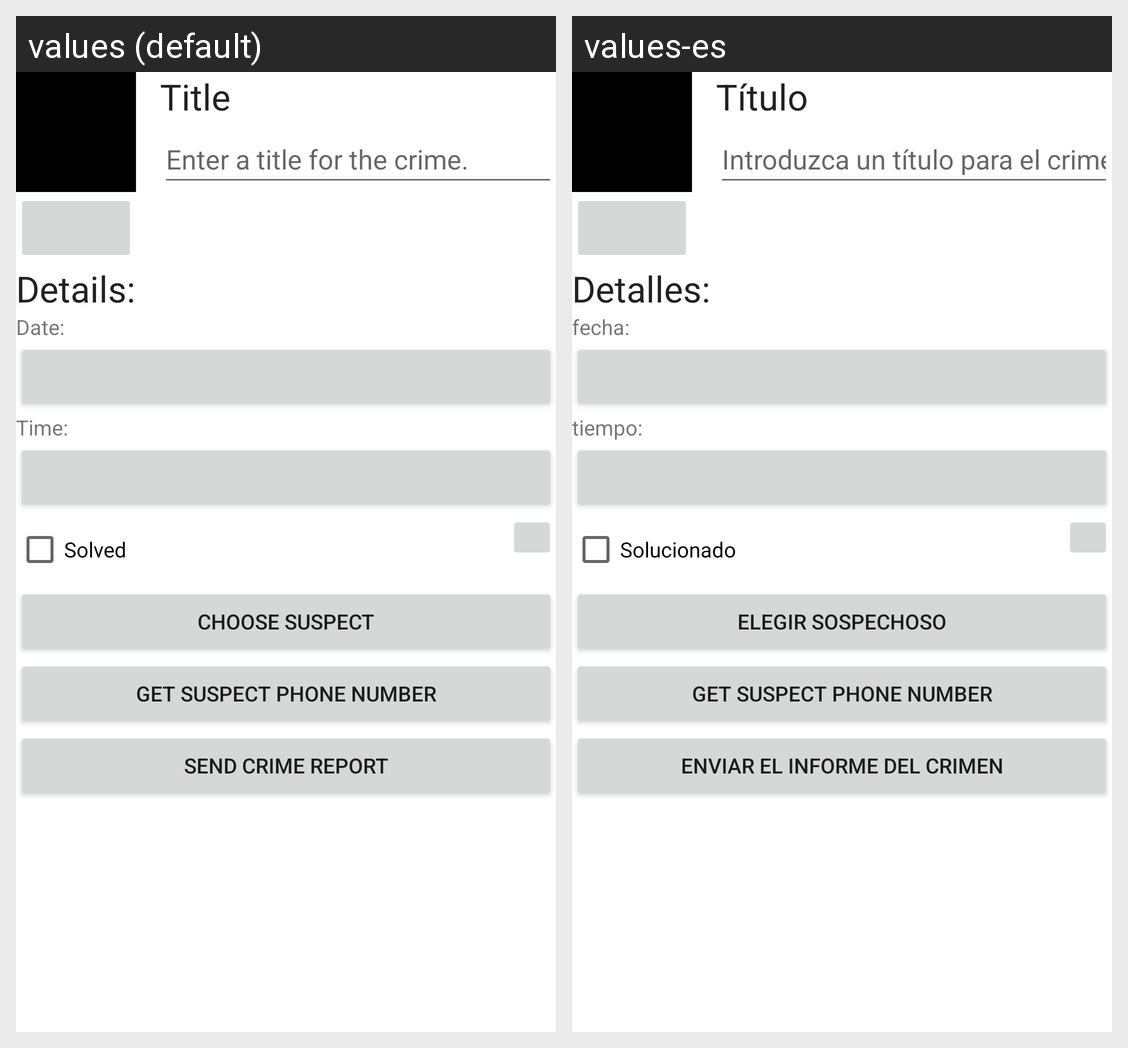

This grid shows one Android layout under two languages. Give, for every string resource on the screen, its name, the default text and each shown locale's text.
Android screen res/layout/fragment_crime_detail.xml rendered under 2 locales, left to right: values (default), values-es. Device: Nexus 5 (rendered at 1080×1920; each locale shown at half size, 540×960, under a caption strip naming it); theme Theme.CriminalIntent.
Strings drawn on this screen, with the default value and each locale's value (text and hints the layout hard-codes, and strings that could not be matched under every locale, appear in the picture but are not listed):

crime_title_label
  values: Title
  values-es: Título

crime_title_hint
  values: Enter a title for the crime.
  values-es: Introduzca un título para el crimen.

crime_details_label
  values: Details:
  values-es: Detalles:

date
  values: Date:
  values-es: fecha:

time
  values: Time:
  values-es: tiempo:

crime_solved_label
  values: Solved
  values-es: Solucionado

crime_suspect_text
  values: Choose Suspect
  values-es: Elegir Sospechoso

get_number
  values: Get suspect phone number
  values-es: Get suspect phone number  [not translated; the default value is used]

crime_report_text
  values: Send Crime Report
  values-es: Enviar el Informe del Crimen
